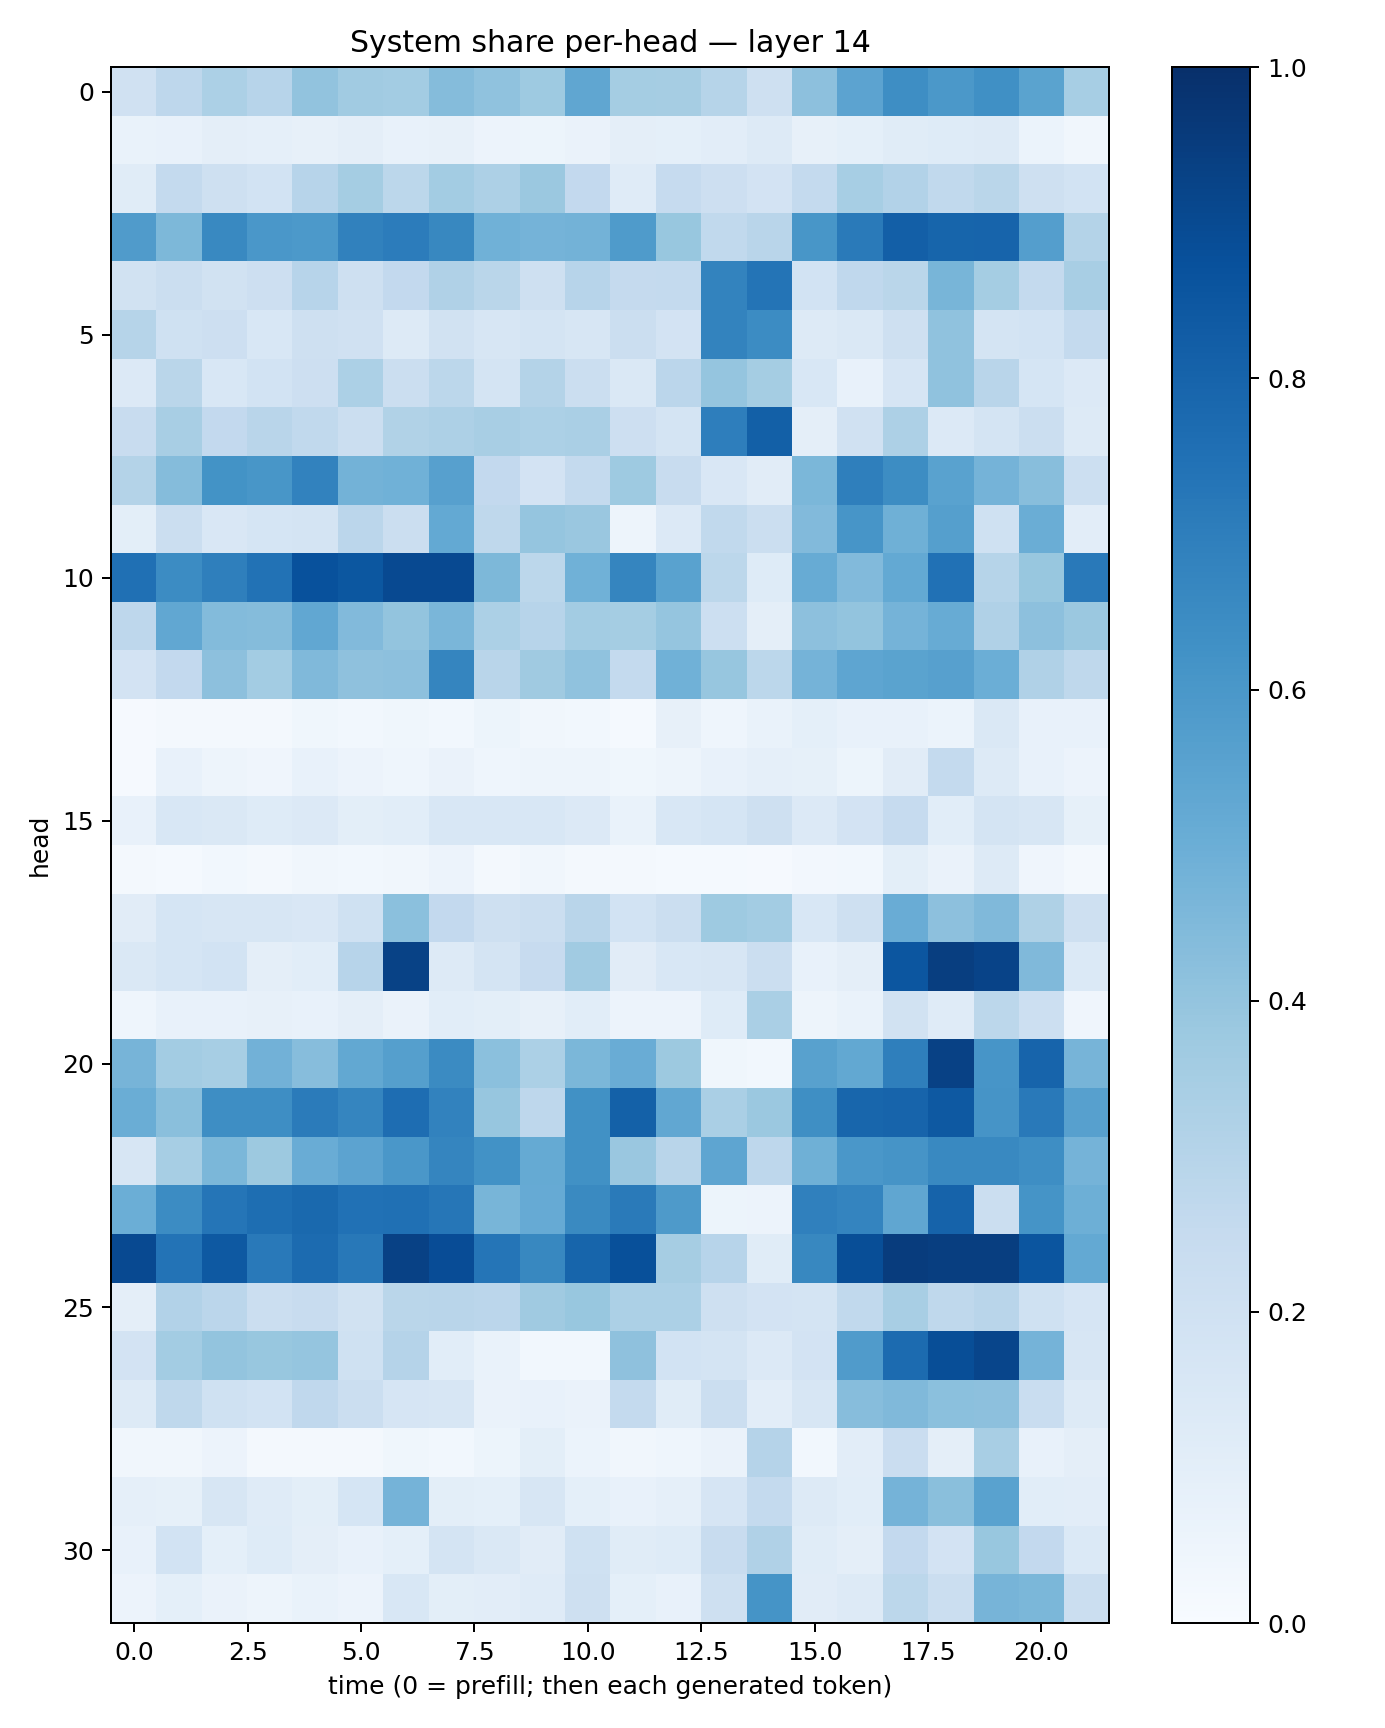

The data file committed next to this chart (first rows):
0.19621634, 0.27456045, 0.331609, 0.29597256, 0.40335158, 0.3636886, 0.35856164, 0.43719852, 0.40772074, 0.37300548, 0.5345677, 0.3554628, 0.34930727, 0.29797786, 0.2059835, 0.416572, 0.5450248, 0.64028305, 0.5957836, 0.6299912, 0.5497373, 0.34531337
0.06892, 0.07578, 0.09423, 0.08735, 0.07906, 0.09761, 0.07728, 0.08084, 0.05822, 0.05158, 0.06281, 0.09531, 0.09009, 0.1051, 0.1323, 0.08115, 0.09168, 0.1156, 0.123, 0.1251, 0.05946, 0.0332
0.1135, 0.2569, 0.2092, 0.1858, 0.2945, 0.355, 0.28, 0.3565, 0.325, 0.3813, 0.2612, 0.1178, 0.2466, 0.2129, 0.1824, 0.2573, 0.3454, 0.3094, 0.2618, 0.2861, 0.2088, 0.1844
0.5819, 0.4569, 0.6599, 0.5981, 0.5931, 0.6855, 0.7048, 0.6614, 0.4874, 0.4766, 0.4788, 0.5852, 0.3891, 0.2623, 0.2919, 0.6051, 0.7137, 0.8201, 0.7943, 0.8008, 0.5703, 0.3053
0.1899, 0.2241, 0.1908, 0.2113, 0.2938, 0.2108, 0.2607, 0.3165, 0.2857, 0.2099, 0.2931, 0.2519, 0.2576, 0.6758, 0.7381, 0.1866, 0.2691, 0.2882, 0.4673, 0.3554, 0.2563, 0.3422
0.2987, 0.2004, 0.2131, 0.1555, 0.208, 0.1989, 0.1257, 0.1906, 0.158, 0.174, 0.1583, 0.2261, 0.1832, 0.6759, 0.6456, 0.1299, 0.1477, 0.2036, 0.4063, 0.176, 0.1848, 0.2571
0.1346, 0.2887, 0.1545, 0.1854, 0.2123, 0.3287, 0.219, 0.2776, 0.1744, 0.3076, 0.2261, 0.1466, 0.2818, 0.3975, 0.3545, 0.1527, 0.07163, 0.1656, 0.4093, 0.2897, 0.1682, 0.133
0.2398, 0.3417, 0.2612, 0.2915, 0.2646, 0.2263, 0.314, 0.3281, 0.3432, 0.3296, 0.3374, 0.2143, 0.1746, 0.6982, 0.8159, 0.09725, 0.1978, 0.3265, 0.1347, 0.1754, 0.2192, 0.1262
0.3072, 0.4365, 0.6175, 0.6018, 0.6817, 0.4797, 0.488, 0.5593, 0.259, 0.1836, 0.2544, 0.3736, 0.2357, 0.1491, 0.1126, 0.4575, 0.6937, 0.6437, 0.5522, 0.4736, 0.4281, 0.2154
0.09781, 0.2214, 0.1517, 0.1694, 0.1769, 0.2816, 0.2246, 0.5201, 0.2724, 0.3977, 0.3865, 0.04926, 0.1348, 0.2644, 0.221, 0.443, 0.6085, 0.4909, 0.5662, 0.202, 0.5028, 0.1044
0.7509, 0.6458, 0.6923, 0.7454, 0.8727, 0.8482, 0.9017, 0.9011, 0.4564, 0.2811, 0.4862, 0.6705, 0.5536, 0.2797, 0.1243, 0.5106, 0.442, 0.5228, 0.7498, 0.2994, 0.3885, 0.7168
0.2772, 0.5297, 0.4414, 0.4372, 0.5278, 0.4415, 0.399, 0.4615, 0.3296, 0.2962, 0.3588, 0.3519, 0.3983, 0.2164, 0.09379, 0.4165, 0.4011, 0.4731, 0.5115, 0.3171, 0.4164, 0.3802
0.1806, 0.261, 0.4146, 0.3561, 0.4492, 0.4137, 0.4156, 0.6685, 0.2896, 0.3709, 0.4075, 0.2562, 0.4874, 0.3932, 0.2808, 0.4729, 0.537, 0.547, 0.5618, 0.4991, 0.3201, 0.2729
0.01168, 0.01935, 0.0172, 0.0234, 0.03656, 0.02985, 0.03718, 0.02852, 0.0515, 0.03296, 0.02927, 0.01357, 0.07973, 0.04312, 0.06945, 0.09252, 0.07319, 0.07517, 0.06003, 0.1463, 0.07516, 0.07723
0.009102, 0.07432, 0.04823, 0.04132, 0.07529, 0.05479, 0.0455, 0.06353, 0.04532, 0.04813, 0.0499, 0.03884, 0.04936, 0.07061, 0.08709, 0.08246, 0.05122, 0.1101, 0.2545, 0.1282, 0.07105, 0.0559
0.07146, 0.1539, 0.1471, 0.1249, 0.1361, 0.09983, 0.1063, 0.1538, 0.1538, 0.1526, 0.1357, 0.06743, 0.154, 0.1681, 0.2047, 0.1337, 0.1818, 0.2487, 0.1072, 0.1768, 0.159, 0.08304
0.016, 0.01396, 0.02765, 0.0203, 0.03372, 0.03002, 0.03302, 0.05748, 0.01917, 0.033, 0.02232, 0.01947, 0.01492, 0.01548, 0.01102, 0.02478, 0.02993, 0.09806, 0.06321, 0.1302, 0.04174, 0.02211
0.1122, 0.1687, 0.1612, 0.1596, 0.15, 0.2023, 0.4195, 0.2616, 0.2064, 0.2192, 0.2908, 0.1859, 0.2211, 0.3739, 0.3565, 0.1533, 0.2078, 0.5063, 0.4157, 0.4489, 0.3211, 0.2108
0.1476, 0.171, 0.1839, 0.09577, 0.109, 0.295, 0.9294, 0.13, 0.1763, 0.2441, 0.3661, 0.1119, 0.1529, 0.157, 0.2225, 0.07297, 0.09765, 0.8524, 0.9452, 0.9251, 0.4483, 0.1379
0.04579, 0.07103, 0.07395, 0.08203, 0.07125, 0.09601, 0.06346, 0.1055, 0.09977, 0.08134, 0.1063, 0.05478, 0.05518, 0.1235, 0.3392, 0.05016, 0.06953, 0.1952, 0.1199, 0.2794, 0.218, 0.04002
0.4689, 0.3556, 0.3442, 0.4833, 0.4328, 0.5273, 0.5636, 0.6491, 0.4196, 0.3298, 0.4602, 0.506, 0.3752, 0.03539, 0.03106, 0.5557, 0.5238, 0.6914, 0.9322, 0.6064, 0.8001, 0.4713
0.5029, 0.4228, 0.6402, 0.6406, 0.7088, 0.6707, 0.7649, 0.681, 0.3943, 0.2742, 0.626, 0.8092, 0.5289, 0.3381, 0.3792, 0.6355, 0.7907, 0.7985, 0.8422, 0.6123, 0.7174, 0.5623
0.1639, 0.3448, 0.4575, 0.3757, 0.5057, 0.5439, 0.598, 0.6714, 0.6243, 0.5177, 0.6289, 0.3828, 0.2927, 0.5375, 0.2744, 0.4889, 0.5994, 0.6124, 0.6596, 0.6578, 0.6389, 0.4765
0.4987, 0.6475, 0.731, 0.7596, 0.781, 0.7467, 0.7529, 0.7303, 0.4686, 0.5149, 0.6526, 0.712, 0.5882, 0.05457, 0.05712, 0.6912, 0.6752, 0.5349, 0.8039, 0.2193, 0.6136, 0.4953
0.8998, 0.7396, 0.8408, 0.7155, 0.7697, 0.7219, 0.9334, 0.8884, 0.7322, 0.6602, 0.7959, 0.8754, 0.3511, 0.2933, 0.1171, 0.661, 0.8836, 0.9516, 0.9417, 0.9432, 0.8576, 0.5204
0.09633, 0.312, 0.2821, 0.2263, 0.2355, 0.1904, 0.2862, 0.292, 0.2831, 0.3683, 0.3872, 0.3306, 0.3305, 0.2071, 0.1803, 0.1787, 0.2629, 0.3418, 0.2701, 0.2911, 0.2021, 0.1662
0.1812, 0.3574, 0.4019, 0.3868, 0.3967, 0.2004, 0.3029, 0.1068, 0.068, 0.02884, 0.03005, 0.4104, 0.1867, 0.1779, 0.1337, 0.1828, 0.58, 0.7702, 0.8845, 0.9145, 0.4758, 0.1596
0.1326, 0.2727, 0.2003, 0.1873, 0.2694, 0.2238, 0.1657, 0.164, 0.0636, 0.07656, 0.06575, 0.2575, 0.1171, 0.224, 0.102, 0.1587, 0.4322, 0.4468, 0.4183, 0.4168, 0.2339, 0.128
0.03146, 0.0348, 0.05753, 0.01774, 0.01663, 0.02085, 0.03781, 0.03016, 0.05154, 0.09944, 0.06157, 0.0324, 0.04298, 0.06457, 0.304, 0.02919, 0.1017, 0.227, 0.09448, 0.3415, 0.07342, 0.09377
0.08753, 0.08382, 0.1575, 0.121, 0.0979, 0.1706, 0.4738, 0.09815, 0.09371, 0.1602, 0.09197, 0.07328, 0.08905, 0.1642, 0.2557, 0.1255, 0.1068, 0.4734, 0.4238, 0.5527, 0.1082, 0.1051
0.07122, 0.1841, 0.09219, 0.1247, 0.09601, 0.07566, 0.09147, 0.1783, 0.1418, 0.1094, 0.202, 0.1141, 0.1227, 0.2411, 0.3165, 0.1139, 0.09472, 0.2601, 0.1807, 0.3906, 0.2581, 0.1397
0.05695, 0.09338, 0.06284, 0.0471, 0.06678, 0.05702, 0.155, 0.09902, 0.1054, 0.1175, 0.2073, 0.09248, 0.07239, 0.2085, 0.6167, 0.1127, 0.1268, 0.2789, 0.2242, 0.4718, 0.4598, 0.221
